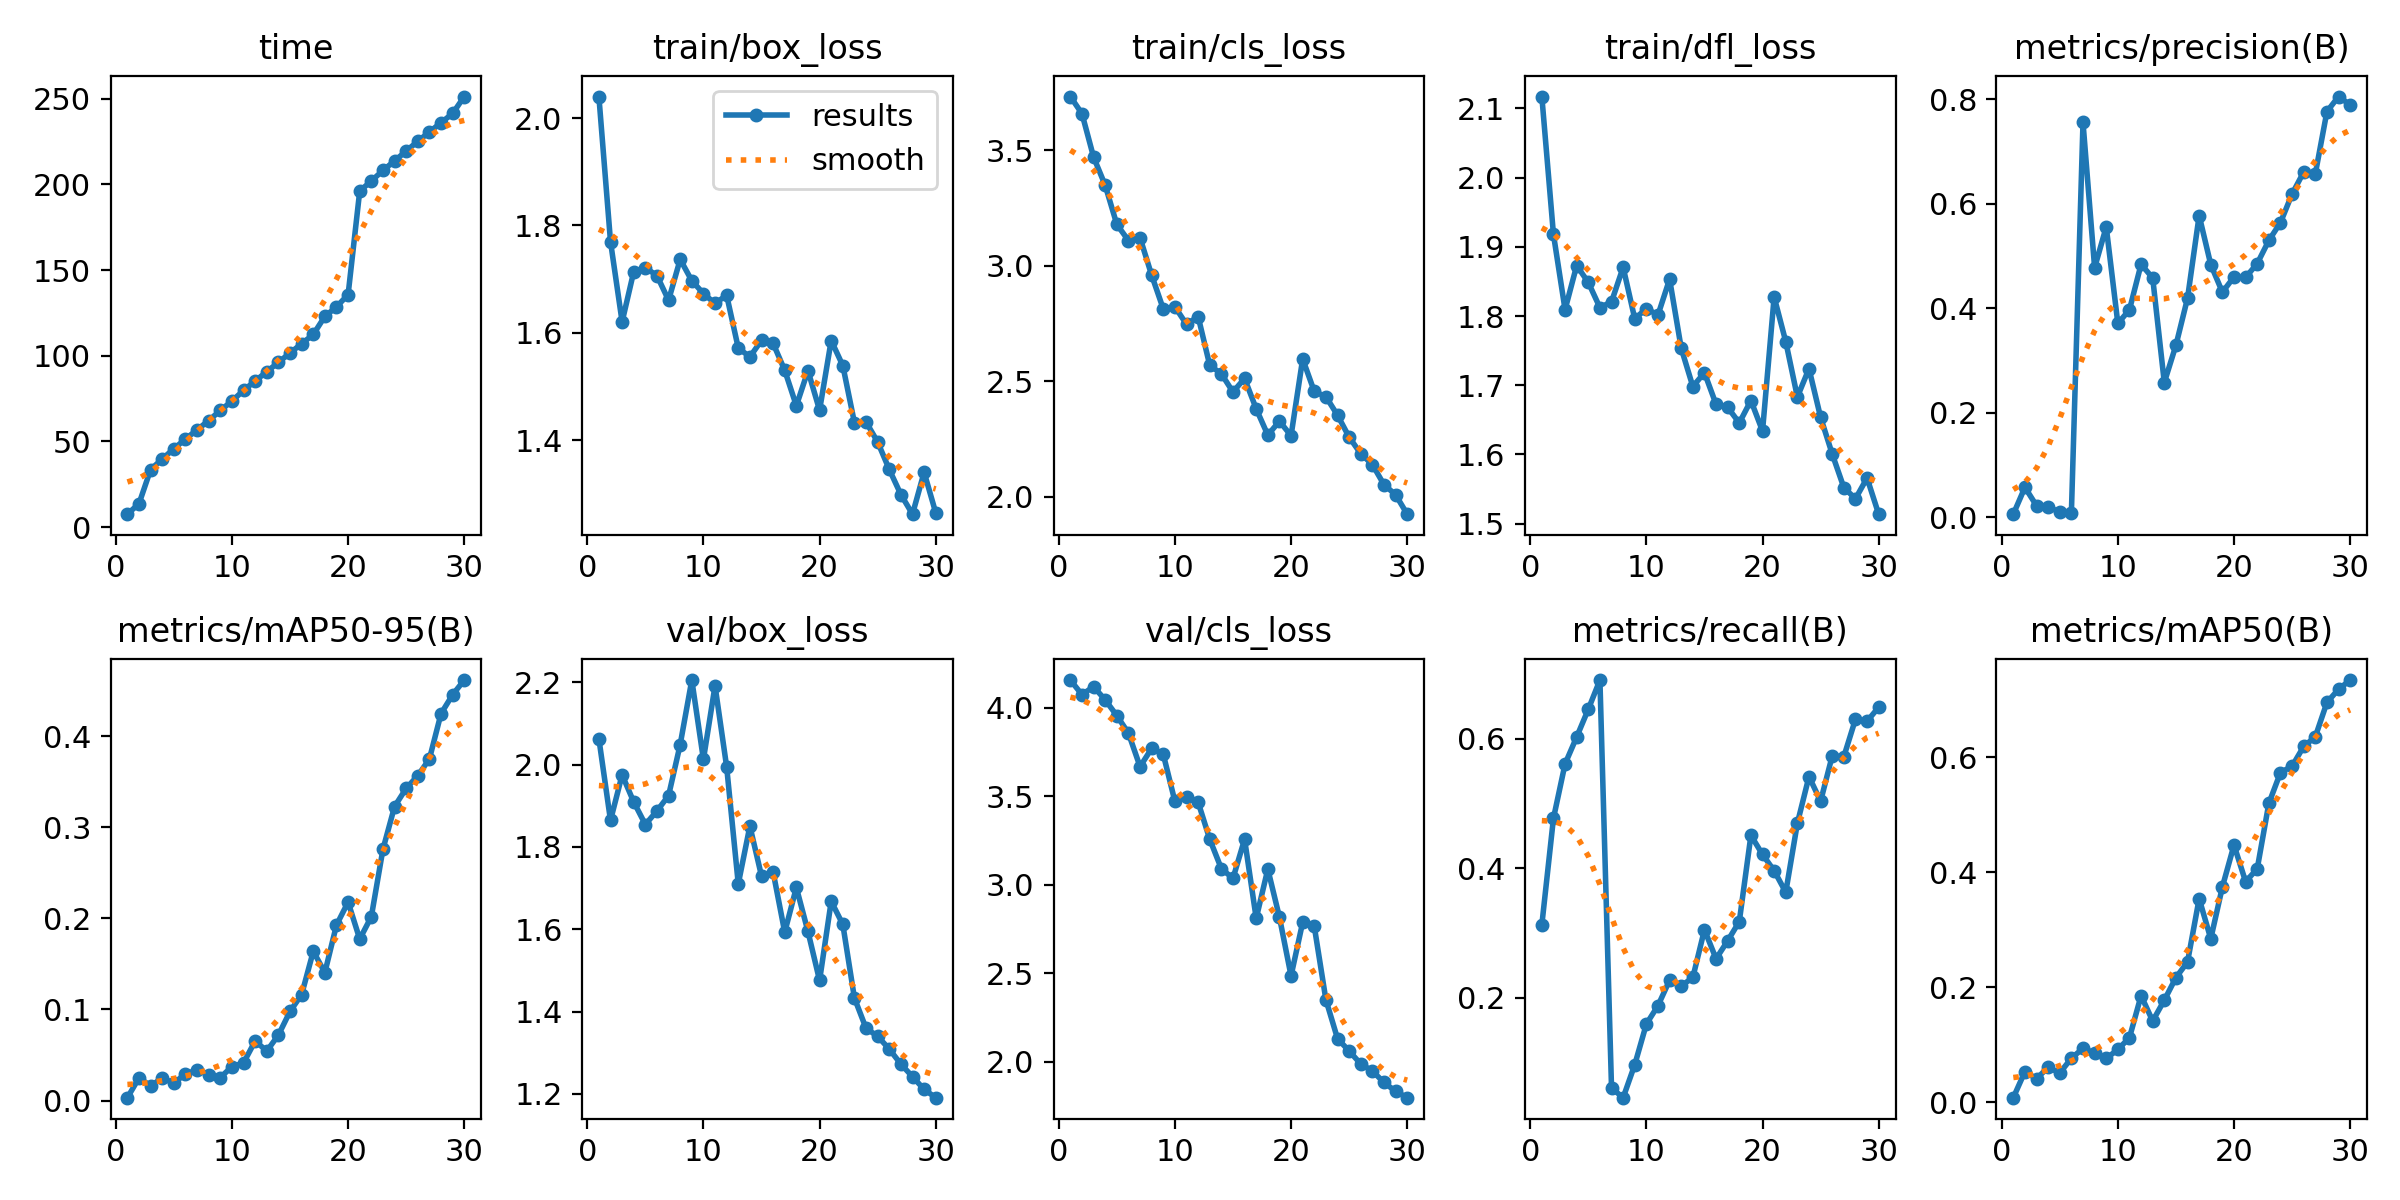

The data file committed next to this chart (first rows):
epoch, time, train/box_loss, train/cls_loss, train/dfl_loss, metrics/precision(B), metrics/recall(B), metrics/mAP50(B), metrics/mAP50-95(B), val/box_loss, val/cls_loss, val/dfl_loss, lr/pg0, lr/pg1, lr/pg2
1, 7.541, 2.04, 3.732, 2.117, 0.00574, 0.3127, 0.00824, 0.00311, 2.063, 4.157, 2.237, 0.0001625, 0.0001625, 0.0001625
2, 13.69, 1.77, 3.658, 1.918, 0.05713, 0.4772, 0.05359, 0.0249, 1.864, 4.075, 2.133, 0.0003264, 0.0003264, 0.0003264
3, 33.6, 1.62, 3.47, 1.809, 0.02187, 0.5613, 0.04115, 0.01611, 1.975, 4.12, 2.195, 0.0004787, 0.0004787, 0.0004787
4, 39.74, 1.714, 3.348, 1.873, 0.01867, 0.6029, 0.06106, 0.0246, 1.909, 4.045, 2.163, 0.0006194, 0.0006194, 0.0006194
5, 45.73, 1.721, 3.179, 1.849, 0.01059, 0.6457, 0.05114, 0.01914, 1.854, 3.957, 2.198, 0.0007487, 0.0007487, 0.0007487
6, 51.4, 1.706, 3.109, 1.812, 0.00826, 0.6908, 0.07688, 0.02924, 1.887, 3.857, 2.169, 0.0008663, 0.0008663, 0.0008663
7, 56.79, 1.661, 3.121, 1.821, 0.7553, 0.06055, 0.09391, 0.03347, 1.925, 3.668, 2.334, 0.0009724, 0.0009724, 0.0009724
8, 62.15, 1.737, 2.959, 1.87, 0.4773, 0.04566, 0.08612, 0.02839, 2.049, 3.771, 2.51, 0.0009612, 0.0009612, 0.0009612
9, 68.1, 1.697, 2.812, 1.796, 0.5555, 0.09666, 0.0764, 0.02525, 2.205, 3.738, 2.576, 0.00092, 0.00092, 0.00092
10, 73.56, 1.673, 2.822, 1.811, 0.3707, 0.1594, 0.092, 0.03723, 2.013, 3.472, 2.308, 0.0008787, 0.0008787, 0.0008787
11, 79.8, 1.655, 2.746, 1.802, 0.3969, 0.1878, 0.1125, 0.04138, 2.191, 3.498, 2.35, 0.0008375, 0.0008375, 0.0008375
12, 85.27, 1.67, 2.78, 1.853, 0.484, 0.2271, 0.1856, 0.06541, 1.994, 3.467, 2.266, 0.0007962, 0.0007962, 0.0007962
13, 90.69, 1.571, 2.569, 1.753, 0.4577, 0.2181, 0.1416, 0.05432, 1.71, 3.258, 1.941, 0.000755, 0.000755, 0.000755
14, 96.14, 1.555, 2.532, 1.698, 0.2576, 0.2314, 0.1777, 0.07188, 1.851, 3.091, 2.068, 0.0007137, 0.0007137, 0.0007137
15, 101.6, 1.586, 2.453, 1.718, 0.329, 0.305, 0.217, 0.09784, 1.729, 3.037, 1.955, 0.0006725, 0.0006725, 0.0006725
16, 107, 1.58, 2.511, 1.672, 0.4191, 0.2602, 0.2442, 0.1164, 1.739, 3.258, 1.916, 0.0006312, 0.0006312, 0.0006312
17, 112.4, 1.53, 2.38, 1.668, 0.5772, 0.288, 0.3543, 0.1638, 1.593, 2.811, 1.86, 0.00059, 0.00059, 0.00059
18, 123, 1.464, 2.266, 1.646, 0.4833, 0.3177, 0.2845, 0.1406, 1.702, 3.089, 1.969, 0.0005487, 0.0005487, 0.0005487
19, 128.5, 1.529, 2.327, 1.678, 0.4306, 0.4509, 0.3747, 0.1927, 1.595, 2.817, 1.871, 0.0005075, 0.0005075, 0.0005075
20, 135.7, 1.456, 2.264, 1.634, 0.4597, 0.4213, 0.4474, 0.2179, 1.476, 2.486, 1.746, 0.0004662, 0.0004662, 0.0004662
21, 196.1, 1.585, 2.596, 1.828, 0.4588, 0.3962, 0.3837, 0.1773, 1.668, 2.788, 1.974, 0.000425, 0.000425, 0.000425
22, 202, 1.539, 2.455, 1.763, 0.4853, 0.3631, 0.4063, 0.2019, 1.612, 2.765, 1.917, 0.0003837, 0.0003837, 0.0003837
23, 208.1, 1.432, 2.433, 1.683, 0.5295, 0.4696, 0.52, 0.276, 1.433, 2.351, 1.685, 0.0003425, 0.0003425, 0.0003425
24, 213.7, 1.434, 2.353, 1.724, 0.5636, 0.5417, 0.5735, 0.3229, 1.36, 2.131, 1.591, 0.0003012, 0.0003012, 0.0003012
25, 219.5, 1.396, 2.258, 1.654, 0.6184, 0.5037, 0.5846, 0.3429, 1.34, 2.061, 1.55, 0.00026, 0.00026, 0.00026
26, 225.1, 1.345, 2.186, 1.601, 0.6605, 0.5737, 0.6189, 0.3568, 1.309, 1.988, 1.498, 0.0002188, 0.0002188, 0.0002188
27, 230.6, 1.298, 2.139, 1.552, 0.6569, 0.5724, 0.6357, 0.3751, 1.273, 1.948, 1.47, 0.0001775, 0.0001775, 0.0001775
28, 236, 1.262, 2.052, 1.536, 0.7761, 0.6302, 0.6954, 0.4249, 1.242, 1.883, 1.448, 0.0001363, 0.0001363, 0.0001363
29, 241.4, 1.34, 2.008, 1.566, 0.8049, 0.6272, 0.7183, 0.4457, 1.211, 1.833, 1.427, 9.5e-05, 9.5e-05, 9.5e-05
30, 251.3, 1.264, 1.924, 1.514, 0.7889, 0.6488, 0.7343, 0.4618, 1.191, 1.797, 1.412, 5.375e-05, 5.375e-05, 5.375e-05
